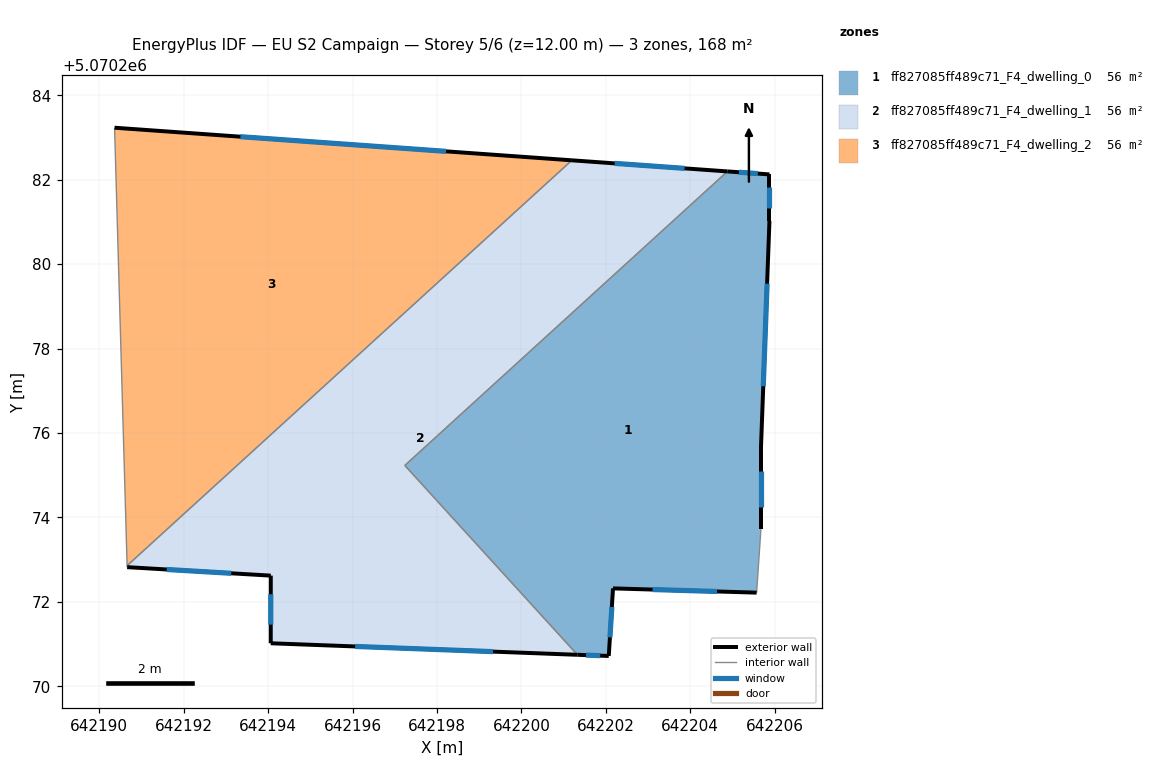
=== STOREY PLAN SPEC (per zone: floor XY polygon, exterior-wall plan segments, windows/doors) ===
zone 1: ff827085ff489c71_F4_dwelling_0  (56.1 m²)
  floor: (642205.88, 5070282.13) (642205.88, 5070281.03) (642205.67, 5070275.62) (642205.67, 5070273.72) (642205.57, 5070272.22) (642202.17, 5070272.32) (642202.07, 5070270.72) (642201.33, 5070270.75) (642197.24, 5070275.23) (642204.88, 5070282.20)
  exterior wall: (642205.88, 5070282.13) – (642204.88, 5070282.20)  [1.0 m]
    window: (642205.60, 5070282.15) – (642205.15, 5070282.18)  [0.6 m²]
  exterior wall: (642205.88, 5070281.03) – (642205.88, 5070282.13)  [1.1 m]
    window: (642205.88, 5070281.33) – (642205.88, 5070281.82)  [0.7 m²]
  exterior wall: (642205.67, 5070275.62) – (642205.88, 5070281.03)  [5.4 m]
    window: (642205.73, 5070277.11) – (642205.82, 5070279.54)  [3.3 m²]
  exterior wall: (642205.67, 5070273.72) – (642205.67, 5070275.62)  [1.9 m]
    window: (642205.67, 5070274.24) – (642205.67, 5070275.10)  [1.2 m²]
  exterior wall: (642202.17, 5070272.32) – (642205.57, 5070272.22)  [3.4 m]
    window: (642203.11, 5070272.29) – (642204.64, 5070272.25)  [2.1 m²]
  exterior wall: (642202.07, 5070270.72) – (642202.17, 5070272.32)  [1.6 m]
    window: (642202.10, 5070271.16) – (642202.14, 5070271.88)  [1.0 m²]
  exterior wall: (642201.33, 5070270.75) – (642202.07, 5070270.72)  [0.7 m]
    window: (642201.53, 5070270.74) – (642201.86, 5070270.73)  [0.5 m²]
  interior walls: 3
zone 2: ff827085ff489c71_F4_dwelling_1  (56.1 m²)
  floor: (642204.88, 5070282.20) (642197.24, 5070275.23) (642201.33, 5070270.75) (642194.06, 5070271.02) (642194.06, 5070272.62) (642190.66, 5070272.82) (642190.66, 5070272.86) (642201.19, 5070282.46)
  exterior wall: (642194.06, 5070271.02) – (642201.33, 5070270.75)  [7.3 m]
    window: (642196.06, 5070270.95) – (642199.33, 5070270.82)  [4.4 m²]
  exterior wall: (642194.06, 5070272.62) – (642194.06, 5070271.02)  [1.6 m]
    window: (642194.06, 5070272.18) – (642194.06, 5070271.46)  [1.0 m²]
  exterior wall: (642190.66, 5070272.82) – (642194.06, 5070272.62)  [3.4 m]
    window: (642191.60, 5070272.77) – (642193.13, 5070272.68)  [2.1 m²]
  exterior wall: (642204.88, 5070282.20) – (642201.19, 5070282.46)  [3.7 m]
    window: (642203.87, 5070282.27) – (642202.21, 5070282.39)  [2.2 m²]
  interior walls: 4
zone 3: ff827085ff489c71_F4_dwelling_2  (56.1 m²)
  floor: (642201.19, 5070282.46) (642190.66, 5070272.86) (642190.36, 5070283.23)
  exterior wall: (642201.19, 5070282.46) – (642190.36, 5070283.23)  [10.9 m]
    window: (642198.21, 5070282.67) – (642193.34, 5070283.02)  [6.6 m²]
  interior walls: 2

=== DERIVED (storey summary) ===
Building: EU S2 Campaign
Storey: 5 of 6  (floor level z = 12.00 m)
Storey gross floor area: 168.2 m²
Zones on this storey: 3
  - ff827085ff489c71_F4_dwelling_0: floor 56.1 m²; exterior wall 15.2 m (45.5 m²); 7 window(s) 9.2 m²; WWR 20.2%
  - ff827085ff489c71_F4_dwelling_1: floor 56.1 m²; exterior wall 16.0 m (47.9 m²); 4 window(s) 9.7 m²; WWR 20.2%
  - ff827085ff489c71_F4_dwelling_2: floor 56.1 m²; exterior wall 10.9 m (32.6 m²); 1 window(s) 6.6 m²; WWR 20.2%
Zone adjacency (shared interzone walls):
  - ff827085ff489c71_F4_dwelling_0 ↔ ff827085ff489c71_F4_dwelling_1
  - ff827085ff489c71_F4_dwelling_1 ↔ ff827085ff489c71_F4_dwelling_2